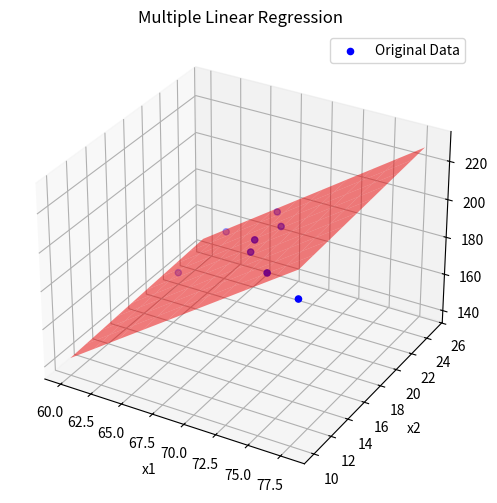

This chart was generated by the following Python code:
import numpy as np
import pandas as pd
import matplotlib.pyplot as plt
from mpl_toolkits.mplot3d import Axes3D


data = {
    "feature1": [60, 62, 67, 70, 71, 72, 75, 78],
    "feature2": [22, 25, 24, 20, 15, 14, 11, 10],  # Ensure lengths match
    "target": [140, 155, 179, 192, 200, 212, 213, 210]  # Ensure lengths match
}
df = pd.DataFrame(data)

# Check if all columns have the same length
if len(df['feature1']) != len(df['feature2']) or len(df['feature1']) != len(df['target']):
    raise ValueError("All columns must be of the same length")

# Features and target variable
X = df[["feature1", "feature2"]].values
y = df["target"].values

# Add a bias (intercept) term to the feature matrix
X_b = np.c_[np.ones((X.shape[0], 1)), X]  # Add a column of ones to X

try:
    # Normal Equation: theta = (X_b.T * X_b)^(-1) * X_b.T * y
    theta_best = np.linalg.inv(X_b.T.dot(X_b)).dot(X_b.T).dot(y)

    # Making predictions
    y_pred = X_b.dot(theta_best)

    # Evaluation
    mse = np.mean((y - y_pred) ** 2)
    r2 = 1 - (np.sum((y - y_pred) * 2) / np.sum((y - np.mean(y)) * 2))

    print("Coefficients (theta):", theta_best[1:])
    print("Intercept (bias):", theta_best[0])
    print("Mean Squared Error:", mse)
    print("R^2 Score:", r2)


    fig = plt.figure(figsize=(10, 6))


    ax = fig.add_subplot(111, projection="3d")
    ax.scatter(X[:, 0], X[:, 1], y, color="b", label="Original Data")


    x1_range = np.linspace(X[:, 0].min(), X[:, 0].max(), 10)
    x2_range = np.linspace(X[:, 1].min(), X[:, 1].max(), 10)
    x1_mesh, x2_mesh = np.meshgrid(x1_range, x2_range)


    y_mesh = theta_best[0] + theta_best[1] * x1_mesh + theta_best[2] * x2_mesh


    ax.plot_surface(
        x1_mesh, x2_mesh, y_mesh, color="r", alpha=0.5
    )
    ax.set_xlabel("x1")
    ax.set_ylabel("x2")
    ax.set_zlabel("y")
    ax.set_title("Multiple Linear Regression")
    ax.legend()

    plt.show()

except np.linalg.LinAlgError as e:
    print("Linear algebra error:", e)
except ValueError as e:
    print("Value error:", e)